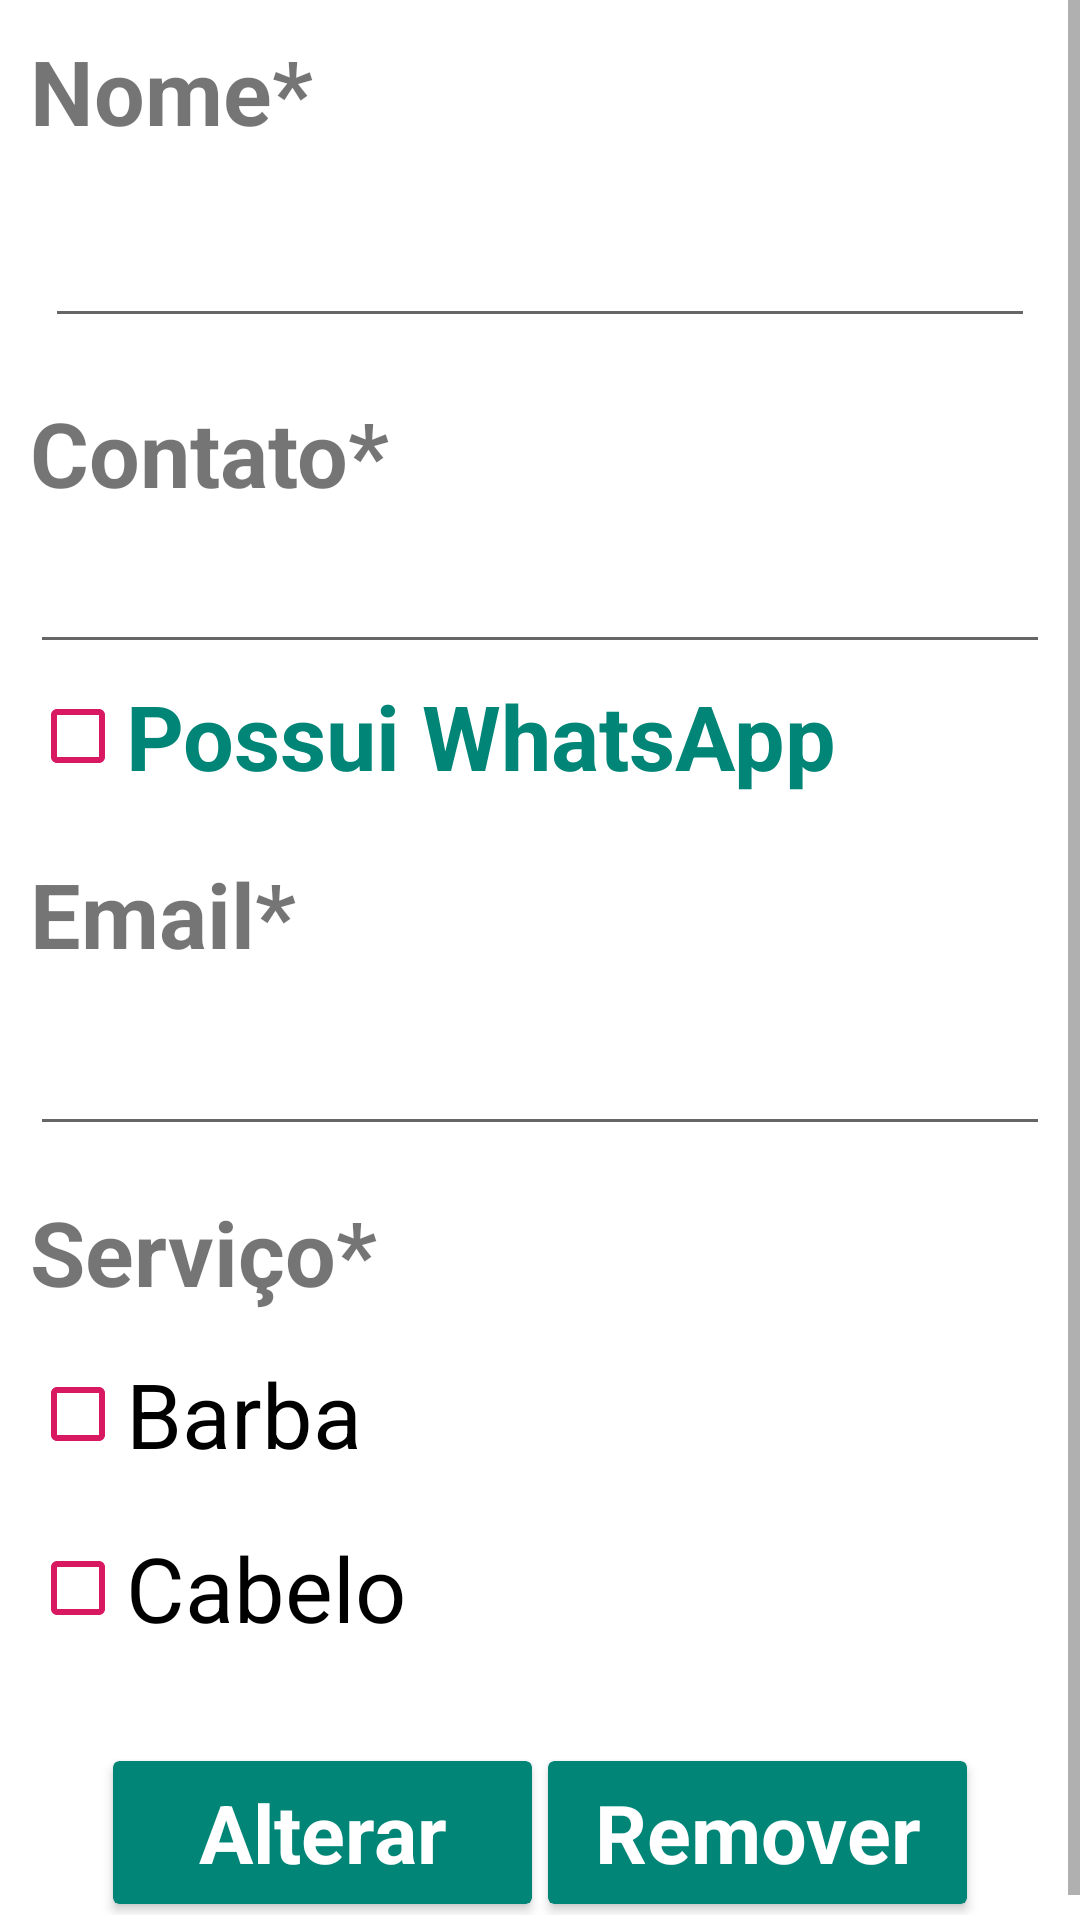

Here is an Android app screen rendered from its layout file. Give the layout XML and the strings, colors and styles it references.
<!-- AndroidManifest.xml: application theme Theme.ServicosAgendaAdministrador -->
<!-- res/layout/activity_alterar_remove_servico.xml -->
<?xml version="1.0" encoding="utf-8"?>
<LinearLayout xmlns:android="http://schemas.android.com/apk/res/android"
        xmlns:app="http://schemas.android.com/apk/res-auto"
        xmlns:tools="http://schemas.android.com/tools"
        android:layout_width="match_parent"
        android:layout_height="match_parent"
        android:layout_gravity="center"
        android:gravity="center"
        android:orientation="vertical"
        tools:context=".activity.AlterarRemoverServicoActivity">

        <ScrollView
            android:layout_width="match_parent"
            android:layout_height="wrap_content" >

            <LinearLayout
                android:layout_width="match_parent"
                android:layout_height="match_parent"
                android:padding="10dp"
                android:orientation="vertical" >

                    <TextView
                        android:layout_width="wrap_content"
                        android:layout_height="wrap_content"
                        android:text="Nome* "
                        android:textSize="30sp"
                        android:textStyle="bold" />

                    <EditText android:id="@+id/edTxt_AlterarRemover_Nome"
                        android:layout_width="match_parent"
                        android:layout_height="wrap_content"
                        android:layout_margin="5dp"
                        android:textSize="30sp" />

                    <TextView
                        android:layout_width="wrap_content"
                        android:layout_height="wrap_content"
                        android:layout_marginTop="13dp"
                        android:text="Contato* "
                        android:textSize="30sp"
                        android:textStyle="bold" />

                    <EditText android:id="@+id/editTxt_AlterarRemover_Numero"
                        android:layout_width="match_parent"
                        android:layout_height="wrap_content"
                        android:padding="5dp"
                        android:textSize="30sp"
                        android:textStyle="bold" />

                    <CheckBox android:id="@+id/checkbox_AlterarRemover_WhatsApp"
                        android:layout_width="wrap_content"
                        android:layout_height="wrap_content"
                        android:text="Possui WhatsApp"
                        android:textSize="30sp"
                        android:textStyle="bold"
                        android:textColor="@color/colorPrimary"
                        android:buttonTint="@color/colorAccent" />

                    <TextView
                        android:layout_width="wrap_content"
                        android:layout_height="wrap_content"
                        android:layout_marginTop="15dp"
                        android:text="Email*"
                        android:textSize="30sp"
                        android:textStyle="bold" />

                    <EditText android:id="@+id/editTxt_AlterarRemover_Email"
                        android:layout_width="match_parent"
                        android:layout_height="wrap_content"
                        android:textSize="30sp"
                        android:textStyle="bold" />

                    <TextView
                        android:layout_width="wrap_content"
                        android:layout_height="wrap_content"
                        android:layout_marginTop="15dp"
                        android:text="Serviço*"
                        android:textSize="30sp"
                        android:textStyle="bold" />

                    <CheckBox android:id="@+id/checkbox_AlterarRemover_Barba"
                        android:layout_width="wrap_content"
                        android:layout_height="wrap_content"
                        android:layout_marginTop="10dp"
                        android:text="Barba"
                        android:textSize="30sp"
                        android:shadowColor="@color/colorPrimary"
                        android:buttonTint="@color/colorAccent" />

                    <CheckBox android:id="@+id/checkbox_AlterarRemover_Cabelo"
                        android:layout_width="wrap_content"
                        android:layout_height="wrap_content"
                        android:layout_marginTop="10dp"
                        android:text="Cabelo"
                        android:textSize="30sp"
                        android:shadowColor="@color/colorPrimary"
                        android:buttonTint="@color/colorAccent" />

                    <LinearLayout
                        android:layout_width="match_parent"
                        android:layout_height="match_parent"
                        android:layout_marginTop="30dp"
                        android:gravity="center"
                        android:layout_gravity="center"
                        android:orientation="horizontal" >

                            <androidx.cardview.widget.CardView
                                android:id="@+id/cardView_AlterarRemover_Alterar"
                                android:layout_width="145dp"
                                android:layout_height="55dp"
                                android:layout_gravity="center"
                                app:cardBackgroundColor="@color/colorPrimary"
                                app:cardCornerRadius="2dp"
                                app:cardElevation="2dp"
                                app:cardUseCompatPadding="true"
                                android:foreground="?attr/selectableItemBackground"
                                android:background="@color/colorPrimary" >

                                    <TextView
                                        android:layout_width="match_parent"
                                        android:layout_height="wrap_content"
                                        android:layout_gravity="center"
                                        android:text="Alterar"
                                        android:textColor="@color/white"
                                        android:textSize="27sp"
                                        android:textStyle="bold"
                                        android:textAlignment="center" />

                            </androidx.cardview.widget.CardView>

                            <androidx.cardview.widget.CardView
                                android:id="@+id/cardView_AlterarRemover_Remover"
                                android:layout_width="145dp"
                                android:layout_height="55dp"
                                android:layout_gravity="center"
                                app:cardBackgroundColor="@color/colorPrimary"
                                app:cardCornerRadius="2dp"
                                app:cardElevation="2dp"
                                app:cardUseCompatPadding="true"
                                android:foreground="?attr/selectableItemBackground"
                                android:background="@color/colorPrimary" >

                                    <TextView
                                        android:layout_width="match_parent"
                                        android:layout_height="wrap_content"
                                        android:layout_gravity="center"
                                        android:text="Remover"
                                        android:textColor="@color/white"
                                        android:textSize="27sp"
                                        android:textStyle="bold"
                                        android:textAlignment="center" />

                            </androidx.cardview.widget.CardView>

                    </LinearLayout>

           </LinearLayout>
        </ScrollView>
</LinearLayout>
<!-- resources referenced by this layout -->
<resources>
  <color name="colorAccent">#D81860</color>
  <color name="colorPrimary">#008577</color>
  <color name="white">#FFFFFFFF</color>
  <style name="Theme.ServicosAgendaAdministrador" parent="Theme.MaterialComponents.DayNight.DarkActionBar">
          
          <item name="colorPrimary">@color/purple_500</item>
          <item name="colorPrimaryVariant">@color/purple_700</item>
          <item name="colorOnPrimary">@color/white</item>
          
          <item name="colorSecondary">@color/teal_200</item>
          <item name="colorSecondaryVariant">@color/teal_700</item>
          <item name="colorOnSecondary">@color/black</item>
          
          <item name="android:statusBarColor">?attr/colorPrimaryVariant</item>
          
      </style>
  <color name="purple_500">#FF6200EE</color>
  <color name="purple_700">#FF3700B3</color>
  <color name="teal_200">#FF03DAC5</color>
  <color name="teal_700">#FF018786</color>
  <color name="black">#FF000000</color>
</resources>
